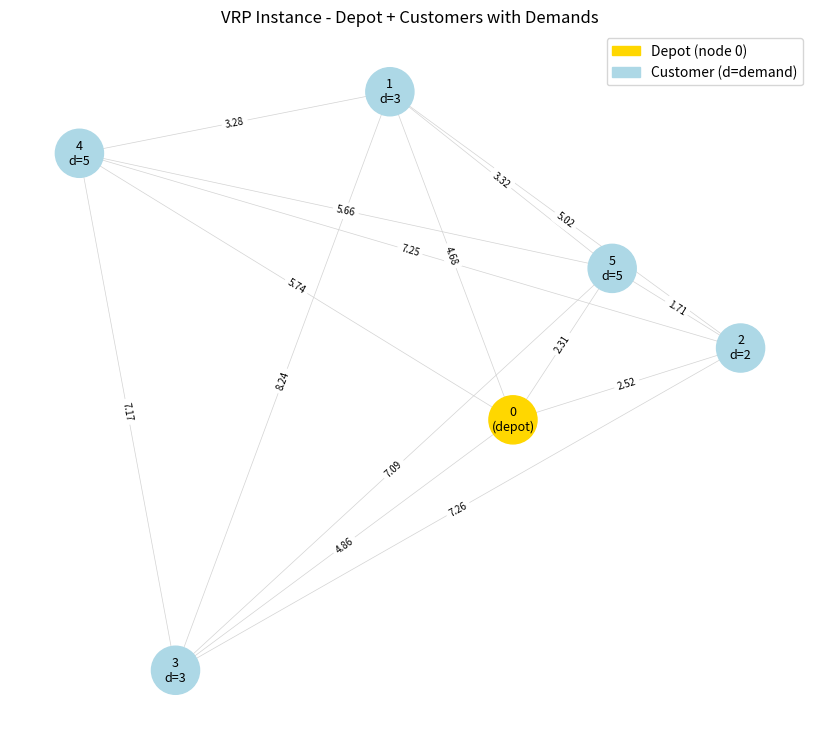

Here is the Python script that generated this plot:
from pathlib import Path
from dataclasses import dataclass
from typing import Dict, Tuple

import matplotlib.pyplot as plt
import matplotlib.patches as mpatches
import networkx as nx
import numpy as np


OUTPUT_DIR = Path("outputs")
OUTPUT_DIR.mkdir(exist_ok=True)


@dataclass
class VRPInstance:
    graph: nx.Graph
    depot: int
    n_vehicles: int
    capacity: int
    demands: Dict[int, int]
    positions: Dict[int, Tuple[float, float]]


def analyze_vrp_instance(instance: VRPInstance) -> dict:
    """
    Inspect a VRP instance and return structural and feasibility metadata.

    `is_valid` means the instance is well-formed.
    `is_feasible` additionally means the declared fleet can serve all customers.
    """
    issues = []
    infeasible_reasons = []

    if instance.graph is None:
        issues.append("graph is missing")
        return {
            "customers": [],
            "total_demand": 0,
            "max_capacity": 0,
            "customers_over_capacity": [],
            "issues": issues,
            "infeasible_reasons": infeasible_reasons,
            "is_valid": False,
            "is_feasible": False,
        }

    if instance.depot not in instance.graph:
        issues.append(f"depot {instance.depot} is not present in the graph")

    if instance.n_vehicles < 0:
        issues.append("number of vehicles cannot be negative")

    if instance.capacity < 0:
        issues.append("vehicle capacity cannot be negative")

    customers = [n for n in sorted(instance.graph.nodes()) if n != instance.depot]

    missing_positions = [n for n in instance.graph.nodes if n not in instance.positions]
    if missing_positions:
        issues.append(f"positions missing for nodes: {missing_positions}")

    missing_demands = [n for n in instance.graph.nodes if n not in instance.demands]
    if missing_demands:
        issues.append(f"demands missing for nodes: {missing_demands}")

    negative_demands = [
        n for n, demand in instance.demands.items()
        if n in instance.graph and demand < 0
    ]
    if negative_demands:
        issues.append(f"negative demands found at nodes: {negative_demands}")

    if instance.depot in instance.demands and instance.demands[instance.depot] != 0:
        issues.append("depot demand must be 0")

    total_demand = sum(instance.demands.get(node, 0) for node in customers)
    max_capacity = instance.n_vehicles * instance.capacity

    customers_over_capacity = [
        node for node in customers
        if instance.demands.get(node, 0) > instance.capacity
    ]
    if customers_over_capacity:
        infeasible_reasons.append(
            f"customer demands exceed vehicle capacity: {customers_over_capacity}"
        )

    if customers and instance.n_vehicles == 0:
        infeasible_reasons.append("no vehicles available to serve customers")

    if total_demand > max_capacity:
        infeasible_reasons.append(
            f"total demand {total_demand} exceeds fleet capacity {max_capacity}"
        )

    is_valid = not issues
    is_feasible = is_valid and not infeasible_reasons

    return {
        "customers": customers,
        "total_demand": total_demand,
        "max_capacity": max_capacity,
        "customers_over_capacity": customers_over_capacity,
        "issues": issues,
        "infeasible_reasons": infeasible_reasons,
        "is_valid": is_valid,
        "is_feasible": is_feasible,
    }


def build_vrp_instance(
    n_customers: int = 5,
    n_vehicles: int = 2,
    capacity: int = 10,
    seed: int = 42,
) -> VRPInstance:
    """
    Build a VRP instance with:
      - Node 0 as the depot (demand = 0)
      - Nodes 1..n_customers as delivery locations
      - Random demands between 2 and 5 per customer
      - Euclidean distances as edge weights
    """
    np.random.seed(seed)
    total_nodes = n_customers + 1

    positions = {0: (0.5, 0.5)}
    for i in range(1, total_nodes):
        positions[i] = (np.random.uniform(0, 1), np.random.uniform(0, 1))

    G = nx.complete_graph(total_nodes)
    for u, v in G.edges():
        x1, y1 = positions[u]
        x2, y2 = positions[v]
        dist = round(np.sqrt((x2 - x1) ** 2 + (y2 - y1) ** 2) * 10, 2)
        G[u][v]["weight"] = dist

    demands = {0: 0}
    for i in range(1, total_nodes):
        demands[i] = np.random.randint(2, 6)

    return VRPInstance(
        graph=G,
        depot=0,
        n_vehicles=n_vehicles,
        capacity=capacity,
        demands=demands,
        positions=positions,
    )


def validate_vrp(instance: VRPInstance, raise_on_error: bool = False) -> dict:
    """Print validation checks and optionally raise when the instance is unusable."""
    analysis = analyze_vrp_instance(instance)

    print("=== VRP Instance Validation ===")
    print(f"  Nodes       : {list(instance.graph.nodes)}")
    print(f"  Depot       : {instance.depot}")
    print(f"  Vehicles    : {instance.n_vehicles}")
    print(f"  Capacity    : {instance.capacity} per vehicle")
    print(f"  Demands     : {instance.demands}")
    print(f"  Total demand: {analysis['total_demand']}")
    print(f"  Max capacity: {analysis['max_capacity']}")

    if analysis["issues"]:
        print("  INVALID:")
        for issue in analysis["issues"]:
            print(f"    - {issue}")
    elif analysis["infeasible_reasons"]:
        print("  WARNING: Instance is structurally valid but infeasible.")
        for reason in analysis["infeasible_reasons"]:
            print(f"    - {reason}")
    else:
        print("  Status: Feasible instance.")

    if raise_on_error and not analysis["is_feasible"]:
        reasons = analysis["issues"] + analysis["infeasible_reasons"]
        raise ValueError("; ".join(reasons))

    return analysis


def draw_vrp_instance(instance: VRPInstance, filename: str = "vrp_instance.png") -> None:
    G = instance.graph
    pos = instance.positions

    node_colors = [
        "gold" if n == instance.depot else "lightblue"
        for n in G.nodes()
    ]
    labels = {
        n: f"{n}\n(depot)" if n == instance.depot else f"{n}\nd={instance.demands[n]}"
        for n in G.nodes()
    }
    edge_labels = nx.get_edge_attributes(G, "weight")

    plt.figure(figsize=(8, 7))
    nx.draw(
        G,
        pos,
        labels=labels,
        node_color=node_colors,
        node_size=1200,
        font_size=9,
        width=0.5,
        edge_color="lightgray",
    )
    nx.draw_networkx_edge_labels(G, pos, edge_labels=edge_labels, font_size=7)

    depot_patch = mpatches.Patch(color="gold", label="Depot (node 0)")
    customer_patch = mpatches.Patch(color="lightblue", label="Customer (d=demand)")
    plt.legend(handles=[depot_patch, customer_patch], loc="upper right")
    plt.title("VRP Instance - Depot + Customers with Demands")
    plt.tight_layout()
    plt.savefig(OUTPUT_DIR / filename, dpi=150, bbox_inches="tight")
    plt.close()
    print(f"Saved: outputs/{filename}")


if __name__ == "__main__":
    instance = build_vrp_instance(n_customers=5, n_vehicles=2, capacity=10)
    validate_vrp(instance)
    draw_vrp_instance(instance)
